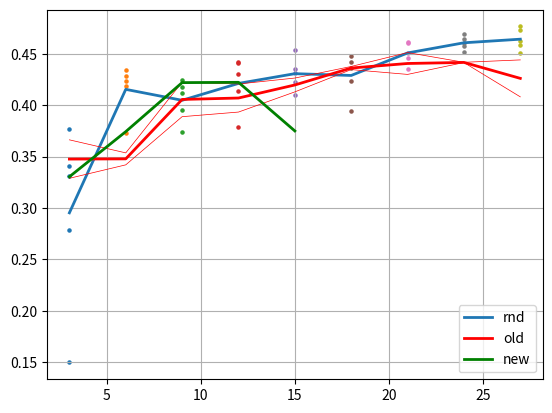

Write the Python code that produced this figure.
import matplotlib.pyplot as plt

def mean(li):
    return sum(li)/len(li)


def plot_al(xx, yy, text, color):
    for i in range(len(yy)):
        plt.plot(xx, yy[i], linewidth=0.5, c=color)

    c4 = []
    for j in range(len(xx)):
        b4 = []
        for k in range(len(yy)):
            b4.append(yy[k][j])
        c4.append(mean(b4))
    plt.plot(xx, c4, linewidth=2, c=color, label=text)

# rnd
x = []
x.append(3)
y = {}
y[3] = [0.27874078989028933, 0.3405512773990631, 0.14978789508342744, 0.37674437761306767, 0.330899430513382]
y[6] = [0.4186425495147705, 0.3725916743278503, 0.4284374070167542, 0.4341545414924621, 0.42342776060104365]
y[9] = [0.4119639539718627, 0.39564627170562744, 0.424626539349556, 0.37435248494148254, 0.4174829578399658]
y[12] = [0.4137017261981964, 0.4408736324310303, 0.44218868494033814, 0.43025527000427244, 0.37915742993354795]
y[15] = [0.4228611040115357, 0.40979611158370977, 0.4355173206329346, 0.4312618577480316, 0.45412556409835814]
y[18] = [0.44807358741760256, 0.4359166622161865, 0.44245841741561887, 0.4239678502082825, 0.3944724988937378]
y[21] = [0.46143906831741327, 0.4462070834636689, 0.43529691815376287, 0.46053416490554805, 0.4508623456954956]
y[24] = [0.4608816707134246, 0.46922437548637397, 0.46463226258754725, 0.4572932362556458, 0.45174216151237484]
y[27] = [0.45088533878326414, 0.46240895390510556, 0.4766170167922974, 0.47276751041412357, 0.4586159622669219]
y[50] = [0.47014136910438536, 0.4708046066761017, 0.4685827422142029, 0.4745065927505493, 0.46635901689529424]
y[100] = [0.4839786887168884, 0.47537322282791133, 0.4822092580795289, 0.4960773777961731, 0.4870194745063782]
y[200] = [0.4898680210113526, 0.4902303504943848, 0.49714019536972043, 0.4725470757484436, 0.47946896553039553]

xx = list(range(3, 28, 3))
for i in xx:
    plt.scatter([i]*5, y[i], s=5)

# y5 = {}
# y5[35] = [0.4479990839958191, 0.4605848598480225, 0.42199399471282956, 0.4269076013565063, 0.44438367843627935]
# y5[40] = [0.4767667734622955, 0.4553466737270355, 0.47087703704833983, 0.39563575506210324, 0.47207159161567686]
# y5[45] = [0.48469846606254574, 0.4704179430007935, 0.44468846201896667, 0.43079684138298036, 0.45293713569641114]
# y5[50] = [0.4201177418231964, 0.42844039082527163, 0.40922078132629397, 0.3785913932323456, 0.45013286471366876]
# y5[55] = [0.4652302050590515, 0.454480094909668, 0.4961022663116455, 0.45965337276458745, 0.4849964678287506]
# y5[60] = [0.44638489961624145, 0.4057141387462616, 0.4639283657073975, 0.44276402115821833, 0.4552568507194519]
# y5[65] = [0.4463697111606598, 0.4286484479904175, 0.45149161100387575, 0.43972102880477903, 0.41996958613395685]

# nn5 = 5*len(y5)
# for i in range(35, 35+nn5, 5):
#     plt.scatter([i, ]*len(y5[i]), y5[i], s=5)

# y100 = {}
# y100[100] = [0.4226856243610382, 0.4479736196994782, 0.4759348022937774, 0.4661211001873017, 0.43913589715957646]
# y100[200] = [0.438] * 5

# nn100 = 100*len(y100)
# for i in range(100, 100+nn100, 100):
#     plt.scatter([i, ]*len(y100[i]), y100[i], s=5)
plt.plot(xx,
         [mean(y[k]) for k in xx]  ,
         # +
         # [mean(y100[k]) for k in range(100, 100+nn100, 100)],
         linewidth=2, label='rnd'
         )

# al
# a = {}
# a[0] = [0.3344079393148422, 0.3649627935886383, 0.43411873340606694, 0.4084282207489014, 0.4133002734184265, 0.4160252094268799, 0.4587762725353241, 0.4434783244132996, 0.43743450760841374]
# a[1] = [0.3336856687068939, 0.38488567113876343, 0.43105825781822205, 0.42883822083473205, 0.4451988160610199, 0.45107544660568233, 0.43505224704742435, 0.4375478219985961, 0.448794846534729]
# a[2] = [0.3281370937824249, 0.3893426847457886, 0.38830186605453487, 0.3817091405391694, 0.4526198351383209, 0.43580362677574164, 0.4502392554283142, 0.47077454090118415, 0.46153508424758916]
#
# plot_al(range(3, 28, 3), a, 'al min', color='orange')
#
# a = {}
# a[0] = [0.32694382667541505, 0.3415312576293945, 0.38644750118255616, 0.3983465361595154, 0.40300567984581, 0.39149103522300716, 0.4433953499794006, 0.45500801324844364, 0.44761658191680903]
# a[1] = [0.31760701537132263, 0.31993216037750244, 0.37143397331237793, 0.3966712439060211, 0.427128758430481, 0.42999991655349734, 0.43984129071235656, 0.44646585226058966, 0.4563733398914337]
#
# plot_al(range(3, 28, 3), a, 'al mean', color='green')

# al new
# a = {}
# a[0] = [0.27704210877418517, 0.40036723017692566, 0.4150697159767151, 0.4003073930740357, 0.4105793404579162, 0.4335697412490845, 0.4094214332103729, 0.4332534074783325, 0.4422783815860748]
# a[1] = [0.3232262206077576, 0.3940755712985993, 0.39944691300392154, 0.3996031999588013, 0.3992738997936249, 0.4210285925865173, 0.4305437684059143, 0.4296176564693451, 0.4368125414848328]
# plot_al(range(3, 28, 3), a, 'al mean', color='orange')
#
a = {}
a[0] = [0.366352688074112, 0.3536652946472168, 0.42240970373153686, 0.42067177891731256, 0.4264510321617127, 0.4377156102657318, 0.4512416052818299, 0.4417740523815155, 0.44410218000411983]
a[1] = [0.3289363253116607, 0.3420224380493164, 0.3888797354698181, 0.3933697581291199, 0.4129916203022003, 0.4346774053573609, 0.42999766588211064, 0.4415420651435852, 0.408172333240509]
plot_al(range(3, 28, 3), a, 'old', color='red')
a = {}
a[0] = [0.3304490101337433, 0.3743437745173772, 0.42200949589411413, 0.4222971713542938, 0.3750056020418802  ]

plot_al(range(3, 16, 3), a, 'new', color='green')

# plt.xscale('log')
plt.legend()
plt.grid()
plt.show()
